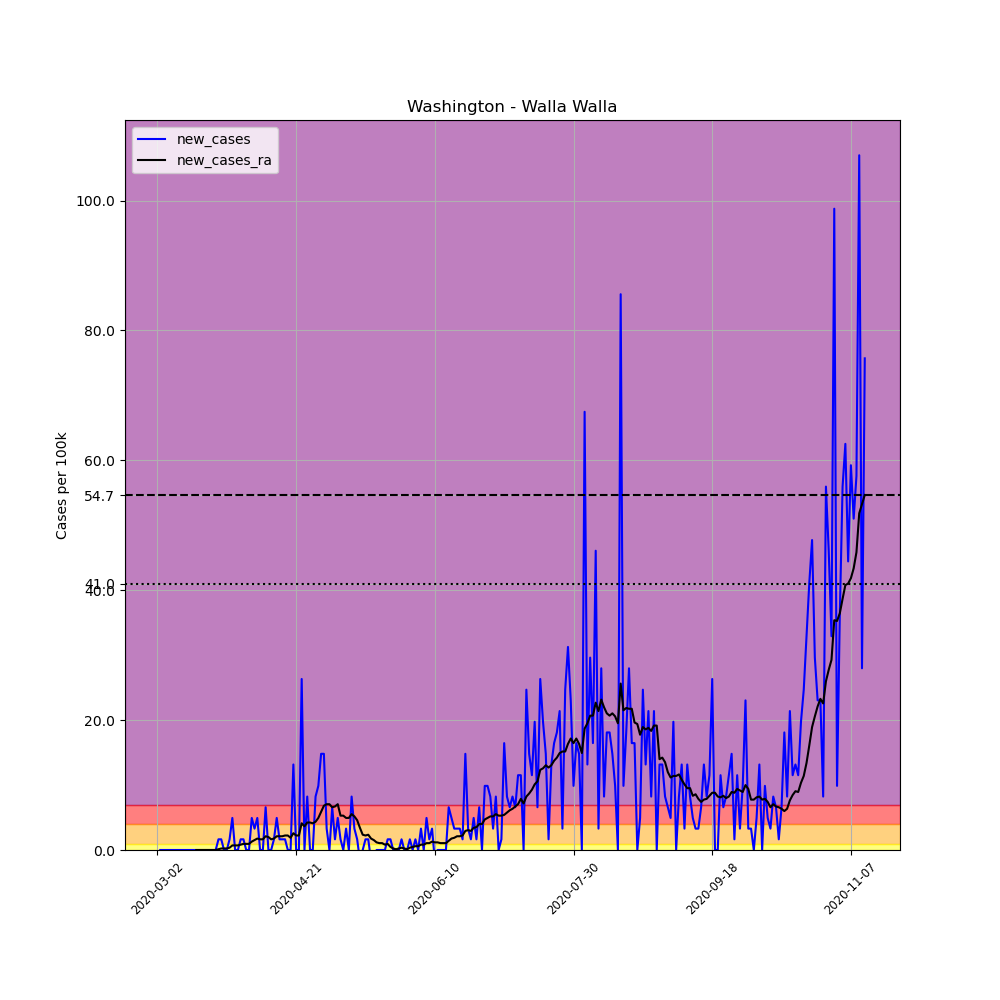

Data behind this chart, as committed beside it:
, date, county, state, fips, cases, deaths, COUNTY, STNAME, CTYNAME, POPESTIMATE2019, per_100k, new_cases, new_cases_ra
8103, 2020-03-02, Walla Walla, Washington, 53071, 1, 0, 71, Washington, Walla Walla, 60760, 1.646, , 
8104, 2020-03-03, Walla Walla, Washington, 53071, 1, 0, 71, Washington, Walla Walla, 60760, 1.646, 0.0, 
8105, 2020-03-04, Walla Walla, Washington, 53071, 1, 0, 71, Washington, Walla Walla, 60760, 1.646, 0.0, 
8106, 2020-03-05, Walla Walla, Washington, 53071, 1, 0, 71, Washington, Walla Walla, 60760, 1.646, 0.0, 
8107, 2020-03-06, Walla Walla, Washington, 53071, 1, 0, 71, Washington, Walla Walla, 60760, 1.646, 0.0, 
8108, 2020-03-07, Walla Walla, Washington, 53071, 1, 0, 71, Washington, Walla Walla, 60760, 1.646, 0.0, 
8109, 2020-03-08, Walla Walla, Washington, 53071, 1, 0, 71, Washington, Walla Walla, 60760, 1.646, 0.0, 
8110, 2020-03-09, Walla Walla, Washington, 53071, 1, 0, 71, Washington, Walla Walla, 60760, 1.646, 0.0, 
8111, 2020-03-10, Walla Walla, Washington, 53071, 1, 0, 71, Washington, Walla Walla, 60760, 1.646, 0.0, 
8112, 2020-03-11, Walla Walla, Washington, 53071, 1, 0, 71, Washington, Walla Walla, 60760, 1.646, 0.0, 
8113, 2020-03-12, Walla Walla, Washington, 53071, 1, 0, 71, Washington, Walla Walla, 60760, 1.646, 0.0, 
8114, 2020-03-13, Walla Walla, Washington, 53071, 1, 0, 71, Washington, Walla Walla, 60760, 1.646, 0.0, 
8115, 2020-03-14, Walla Walla, Washington, 53071, 1, 0, 71, Washington, Walla Walla, 60760, 1.646, 0.0, 
8116, 2020-03-15, Walla Walla, Washington, 53071, 1, 0, 71, Washington, Walla Walla, 60760, 1.646, 0.0, 
8117, 2020-03-16, Walla Walla, Washington, 53071, 1, 0, 71, Washington, Walla Walla, 60760, 1.646, 0.0, 0.0
8118, 2020-03-17, Walla Walla, Washington, 53071, 1, 0, 71, Washington, Walla Walla, 60760, 1.646, 0.0, 0.0
8119, 2020-03-18, Walla Walla, Washington, 53071, 1, 0, 71, Washington, Walla Walla, 60760, 1.646, 0.0, 0.0
8120, 2020-03-19, Walla Walla, Washington, 53071, 1, 0, 71, Washington, Walla Walla, 60760, 1.646, 0.0, 0.0
8121, 2020-03-20, Walla Walla, Washington, 53071, 1, 0, 71, Washington, Walla Walla, 60760, 1.646, 0.0, 0.0
8122, 2020-03-21, Walla Walla, Washington, 53071, 1, 0, 71, Washington, Walla Walla, 60760, 1.646, 0.0, 0.0
8123, 2020-03-22, Walla Walla, Washington, 53071, 1, 0, 71, Washington, Walla Walla, 60760, 1.646, 0.0, 0.0
8124, 2020-03-23, Walla Walla, Washington, 53071, 1, 0, 71, Washington, Walla Walla, 60760, 1.646, 0.0, 0.0
8125, 2020-03-24, Walla Walla, Washington, 53071, 2, 0, 71, Washington, Walla Walla, 60760, 3.292, 1.646, 0.1176
8126, 2020-03-25, Walla Walla, Washington, 53071, 3, 0, 71, Washington, Walla Walla, 60760, 4.937, 1.646, 0.2351
8127, 2020-03-26, Walla Walla, Washington, 53071, 3, 0, 71, Washington, Walla Walla, 60760, 4.937, 0.0, 0.2351
8128, 2020-03-27, Walla Walla, Washington, 53071, 3, 0, 71, Washington, Walla Walla, 60760, 4.937, 0.0, 0.2351
8129, 2020-03-28, Walla Walla, Washington, 53071, 4, 0, 71, Washington, Walla Walla, 60760, 6.583, 1.646, 0.3527
8130, 2020-03-29, Walla Walla, Washington, 53071, 7, 0, 71, Washington, Walla Walla, 60760, 11.52, 4.937, 0.7054
8131, 2020-03-30, Walla Walla, Washington, 53071, 7, 0, 71, Washington, Walla Walla, 60760, 11.52, 0.0, 0.7054
8132, 2020-03-31, Walla Walla, Washington, 53071, 7, 0, 71, Washington, Walla Walla, 60760, 11.52, 0.0, 0.7054
8133, 2020-04-01, Walla Walla, Washington, 53071, 8, 0, 71, Washington, Walla Walla, 60760, 13.17, 1.646, 0.8229
8134, 2020-04-02, Walla Walla, Washington, 53071, 9, 0, 71, Washington, Walla Walla, 60760, 14.81, 1.646, 0.9405
8135, 2020-04-03, Walla Walla, Washington, 53071, 9, 0, 71, Washington, Walla Walla, 60760, 14.81, 0.0, 0.9405
8136, 2020-04-04, Walla Walla, Washington, 53071, 9, 0, 71, Washington, Walla Walla, 60760, 14.81, 0.0, 0.9405
8137, 2020-04-05, Walla Walla, Washington, 53071, 12, 0, 71, Washington, Walla Walla, 60760, 19.75, 4.937, 1.293
8138, 2020-04-06, Walla Walla, Washington, 53071, 14, 0, 71, Washington, Walla Walla, 60760, 23.04, 3.292, 1.528
8139, 2020-04-07, Walla Walla, Washington, 53071, 17, 0, 71, Washington, Walla Walla, 60760, 27.98, 4.937, 1.763
8140, 2020-04-08, Walla Walla, Washington, 53071, 17, 0, 71, Washington, Walla Walla, 60760, 27.98, 0.0, 1.646
8141, 2020-04-09, Walla Walla, Washington, 53071, 17, 0, 71, Washington, Walla Walla, 60760, 27.98, 0.0, 1.646
8142, 2020-04-10, Walla Walla, Washington, 53071, 21, 0, 71, Washington, Walla Walla, 60760, 34.56, 6.583, 2.116
8143, 2020-04-11, Walla Walla, Washington, 53071, 21, 0, 71, Washington, Walla Walla, 60760, 34.56, 0.0, 1.998
8144, 2020-04-12, Walla Walla, Washington, 53071, 21, 0, 71, Washington, Walla Walla, 60760, 34.56, 0.0, 1.646
8145, 2020-04-13, Walla Walla, Washington, 53071, 22, 0, 71, Washington, Walla Walla, 60760, 36.21, 1.646, 1.763
8146, 2020-04-14, Walla Walla, Washington, 53071, 25, 0, 71, Washington, Walla Walla, 60760, 41.15, 4.937, 2.116
8147, 2020-04-15, Walla Walla, Washington, 53071, 26, 0, 71, Washington, Walla Walla, 60760, 42.79, 1.646, 2.116
8148, 2020-04-16, Walla Walla, Washington, 53071, 27, 0, 71, Washington, Walla Walla, 60760, 44.44, 1.646, 2.116
8149, 2020-04-17, Walla Walla, Washington, 53071, 28, 0, 71, Washington, Walla Walla, 60760, 46.08, 1.646, 2.234
8150, 2020-04-18, Walla Walla, Washington, 53071, 28, 0, 71, Washington, Walla Walla, 60760, 46.08, 0.0, 2.234
8151, 2020-04-19, Walla Walla, Washington, 53071, 28, 0, 71, Washington, Walla Walla, 60760, 46.08, 0.0, 1.881
8152, 2020-04-20, Walla Walla, Washington, 53071, 36, 0, 71, Washington, Walla Walla, 60760, 59.25, 13.17, 2.586
8153, 2020-04-21, Walla Walla, Washington, 53071, 36, 0, 71, Washington, Walla Walla, 60760, 59.25, 0.0, 2.234
8154, 2020-04-22, Walla Walla, Washington, 53071, 36, 0, 71, Washington, Walla Walla, 60760, 59.25, 0.0, 2.234
8155, 2020-04-23, Walla Walla, Washington, 53071, 52, 0, 71, Washington, Walla Walla, 60760, 85.58, 26.33, 4.115
8156, 2020-04-24, Walla Walla, Washington, 53071, 52, 0, 71, Washington, Walla Walla, 60760, 85.58, 0.0, 3.644
8157, 2020-04-25, Walla Walla, Washington, 53071, 57, 0, 71, Washington, Walla Walla, 60760, 93.81, 8.229, 4.232
8158, 2020-04-26, Walla Walla, Washington, 53071, 57, 0, 71, Washington, Walla Walla, 60760, 93.81, 0.0, 4.232
8159, 2020-04-27, Walla Walla, Washington, 53071, 57, 0, 71, Washington, Walla Walla, 60760, 93.81, 0.0, 4.115
8160, 2020-04-28, Walla Walla, Washington, 53071, 62, 0, 71, Washington, Walla Walla, 60760, 102, 8.229, 4.35
8161, 2020-04-29, Walla Walla, Washington, 53071, 68, 0, 71, Washington, Walla Walla, 60760, 111.9, 9.875, 4.937
8162, 2020-04-30, Walla Walla, Washington, 53071, 77, 0, 71, Washington, Walla Walla, 60760, 126.7, 14.81, 5.878
... 196 more rows
